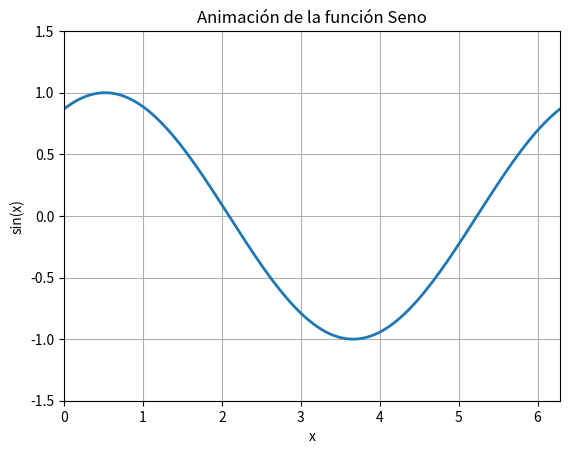

The script that saved this image:
import numpy as np
import matplotlib.pyplot as plt
from matplotlib.animation import FuncAnimation

# Crear figura y eje
fig, ax = plt.subplots()
ax.set_xlim(0, 2 * np.pi)
ax.set_ylim(-1.5, 1.5)
line, = ax.plot([], [], lw=2)

# Datos fijos del eje X
x = np.linspace(0, 2 * np.pi, 1000)

# Inicialización del gráfico
def init():
    line.set_data([], [])
    return line,

# Función de actualización para animar el seno
def update(frame):
    y = np.sin(x + 0.1 * frame)
    line.set_data(x, y)
    return line,

# Crear la animación
ani = FuncAnimation(fig, update, frames=200, init_func=init, blit=True, interval=20)

ani.save("seno_animado.gif", writer="pillow", fps=5)

# Mostrar la animación
plt.title("Animación de la función Seno")
plt.xlabel("x")
plt.ylabel("sin(x)")
plt.grid(True)
plt.show()
